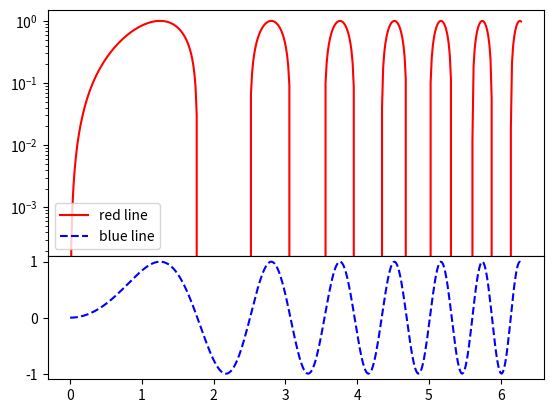

Python code for this plot:
import matplotlib.pyplot as plt
import numpy as np
from matplotlib import gridspec

# Simple data to display in various forms
x = np.linspace(0, 2 * np.pi, 400)
y = np.sin(x ** 2)

fig = plt.figure()
# set height ratios for subplots
gs = gridspec.GridSpec(2, 1, height_ratios=[2, 1]) 

# the first subplot
ax0 = plt.subplot(gs[0])
# log scale for axis Y of the first subplot
ax0.set_yscale("log")
line0, = ax0.plot(x, y, color='r')

# the second subplot
# shared axis X
ax1 = plt.subplot(gs[1], sharex = ax0)
line1, = ax1.plot(x, y, color='b', linestyle='--')
plt.setp(ax0.get_xticklabels(), visible=False)
# remove last tick label for the second subplot
yticks = ax1.yaxis.get_major_ticks()
yticks[-1].label1.set_visible(False)

# put legend on first subplot
ax0.legend((line0, line1), ('red line', 'blue line'), loc='lower left')

# remove vertical gap between subplots
plt.subplots_adjust(hspace=.0)
plt.show()